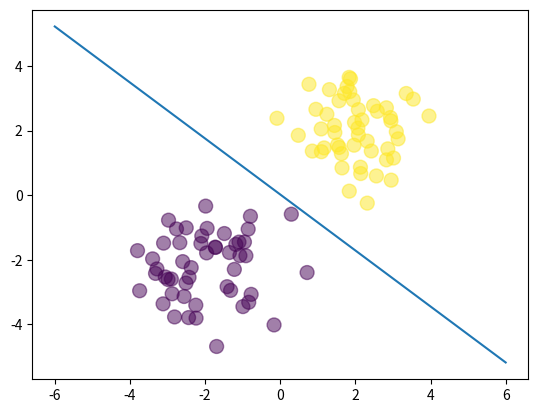

Write Python code to recreate this figure.
import numpy as np
import matplotlib.pyplot as plt

N = 100
D = 2

X = np.random.randn(N,D)

X[:50,:] = X[:50,:] - 2*np.ones((50,D))
X[50:,:] = X[50:,:] + 2*np.ones((50,D))

T = np.array([0]*50 + [1]*50)

ones = np.ones(N).reshape((-1,1))
Xb = np.concatenate((ones, X), axis=1)

W = np.random.randn(D+1)
z = Xb.dot(W)

def sigmoid(z):
    return 1 / (1 + np.exp(-z))

Y = sigmoid(z)

def cross_entropy(T, Y):
    E = 0
    for i in range(N):
        if T[i] == 1:
            E -= np.log(Y[i])
        else:
            E -= np.log(1-Y[i])
    return E

learning_rate = 0.1
for i in range(100):
    if i%10==0:
        print(cross_entropy(T,Y))
    
    W -= learning_rate * np.dot((Y-T), Xb)
    Y = sigmoid(Xb.dot(W))


print("final weight:", W)

# plot the data and seperating line
plt.scatter(X[:,0],X[:,1],c=T,s=100,alpha=0.5)

x_axis = np.linspace(-6,6,100)
y_axis = -(W[1]*x_axis + W[0])/W[2]
plt.plot(x_axis,y_axis)
plt.show()